4-way image classification set "COVID-19_Radiography_Dataset_split" from GitHub (cyrilmarat/Liora_Covid); label vocabulary: COVID-19, lung opacity, normal, viral pneumonia.

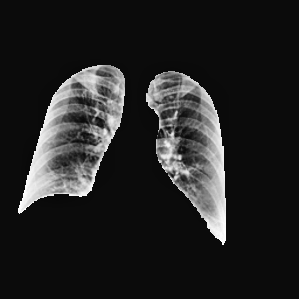
Label: normal

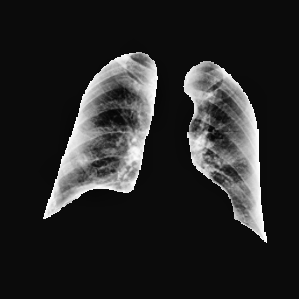
Label: COVID-19

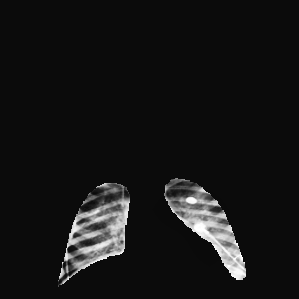
Label: lung opacity

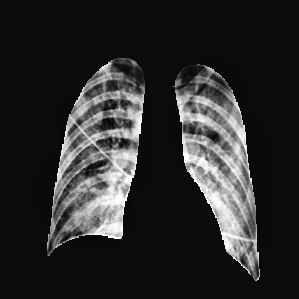
Label: lung opacity

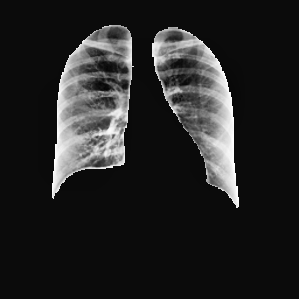
Label: normal

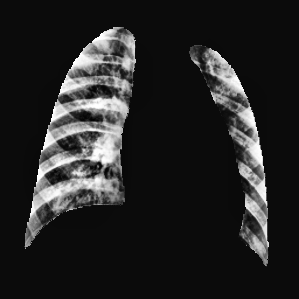
Label: viral pneumonia
